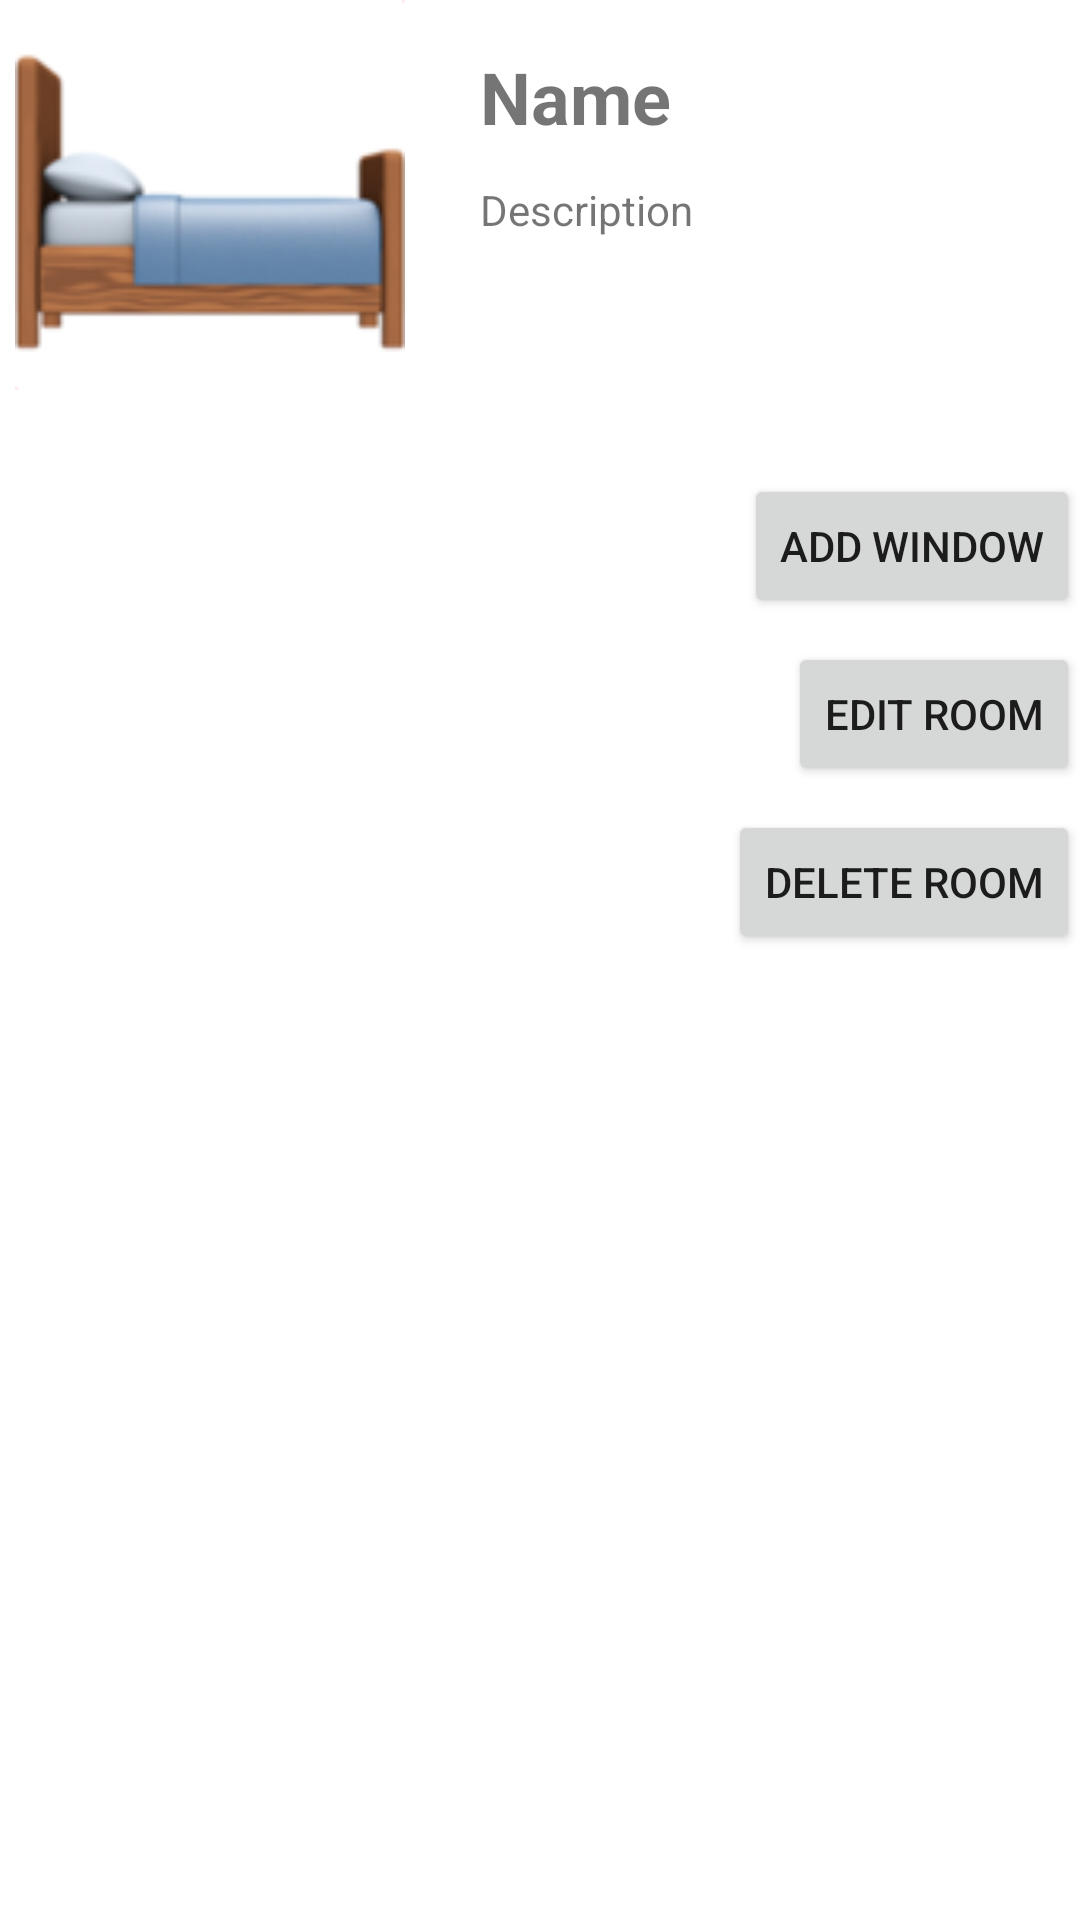

Layout XML and referenced resources for this Android screen:
<!-- AndroidManifest.xml: application theme Theme.Airwindowapp -->
<!-- res/layout/activity_room.xml -->
<?xml version="1.0" encoding="utf-8"?>
<androidx.constraintlayout.widget.ConstraintLayout xmlns:android="http://schemas.android.com/apk/res/android"
    xmlns:app="http://schemas.android.com/apk/res-auto"
    xmlns:tools="http://schemas.android.com/tools"
    android:layout_width="match_parent"
    android:layout_height="match_parent"
    android:layout_margin="15dp"
    tools:context=".activities.RoomActivity">

    <ImageView
        android:id="@+id/ivRoomIcon"
        android:layout_width="140dp"
        android:layout_height="130dp"
        android:src="@drawable/room_bed"
        app:layout_constraintStart_toStartOf="parent"
        app:layout_constraintTop_toTopOf="parent" />

    <TextView
        android:id="@+id/tvRoomName"
        android:layout_width="175dp"
        android:layout_height="wrap_content"
        android:layout_marginStart="20dp"
        android:layout_marginTop="16dp"
        android:text="Name"
        android:textSize="24sp"
        android:textStyle="bold"
        app:layout_constraintStart_toEndOf="@+id/ivRoomIcon"
        app:layout_constraintTop_toTopOf="parent" />

    <TextView
        android:id="@+id/tvRoomDescription"
        android:layout_width="175dp"
        android:layout_height="wrap_content"
        android:layout_marginTop="12dp"
        android:text="Description"
        app:layout_constraintStart_toStartOf="@+id/tvRoomName"
        app:layout_constraintTop_toBottomOf="@+id/tvRoomName" />


    <androidx.recyclerview.widget.RecyclerView
        android:id="@+id/rvRoomWindowList"
        android:layout_width="359dp"
        android:layout_height="wrap_content"
        android:layout_marginTop="20dp"
        app:layout_constraintEnd_toEndOf="parent"
        app:layout_constraintStart_toStartOf="parent"
        app:layout_constraintTop_toBottomOf="@+id/ivRoomIcon" />

    <Button
        android:id="@+id/btRoomAddWindow"
        android:layout_width="wrap_content"
        android:layout_height="wrap_content"
        android:layout_marginTop="8dp"
        android:onClick="addWindowDialog"
        android:text="Add Window"
        app:layout_constraintEnd_toEndOf="parent"
        app:layout_constraintTop_toBottomOf="@+id/rvRoomWindowList" />

    <Button
        android:id="@+id/btRoomEdit"
        android:layout_width="wrap_content"
        android:layout_height="wrap_content"
        android:layout_marginTop="8dp"
        android:onClick="editRoomDialog"
        android:text="Edit Room"
        app:layout_constraintEnd_toEndOf="@+id/btRoomAddWindow"
        app:layout_constraintTop_toBottomOf="@+id/btRoomAddWindow" />

    <Button
        android:id="@+id/btRoomDelete"
        android:layout_width="wrap_content"
        android:layout_height="wrap_content"
        android:layout_marginTop="8dp"
        android:onClick="deleteRoomDialog"
        android:text="Delete Room"
        app:layout_constraintEnd_toEndOf="@+id/btRoomEdit"
        app:layout_constraintTop_toBottomOf="@+id/btRoomEdit" />

</androidx.constraintlayout.widget.ConstraintLayout>
<!-- resources referenced by this layout -->
<resources>
  <!-- drawable room_bed: png bitmap (drawable, 9460 bytes) -->
  <style name="Theme.Airwindowapp" parent="Theme.MaterialComponents.DayNight.DarkActionBar">
          
          <item name="colorPrimary">@color/purple_500</item>
          <item name="colorPrimaryVariant">@color/purple_700</item>
          <item name="colorOnPrimary">@color/white</item>
          
          <item name="colorSecondary">@color/teal_200</item>
          <item name="colorSecondaryVariant">@color/teal_700</item>
          <item name="colorOnSecondary">@color/black</item>
          
          <item name="android:statusBarColor" tools:targetApi="l">?attr/colorPrimaryVariant</item>
          
      </style>
  <!-- not gathered from this repository: default colours our renderer supplied (Android Studio template values) -->
  <color name="purple_500">#FF6200EE</color>
  <color name="purple_700">#FF3700B3</color>
  <color name="teal_200">#FF03DAC5</color>
  <color name="teal_700">#FF018786</color>
  <color name="black">#FF000000</color>
  <color name="white">#FFFFFFFF</color>
</resources>
